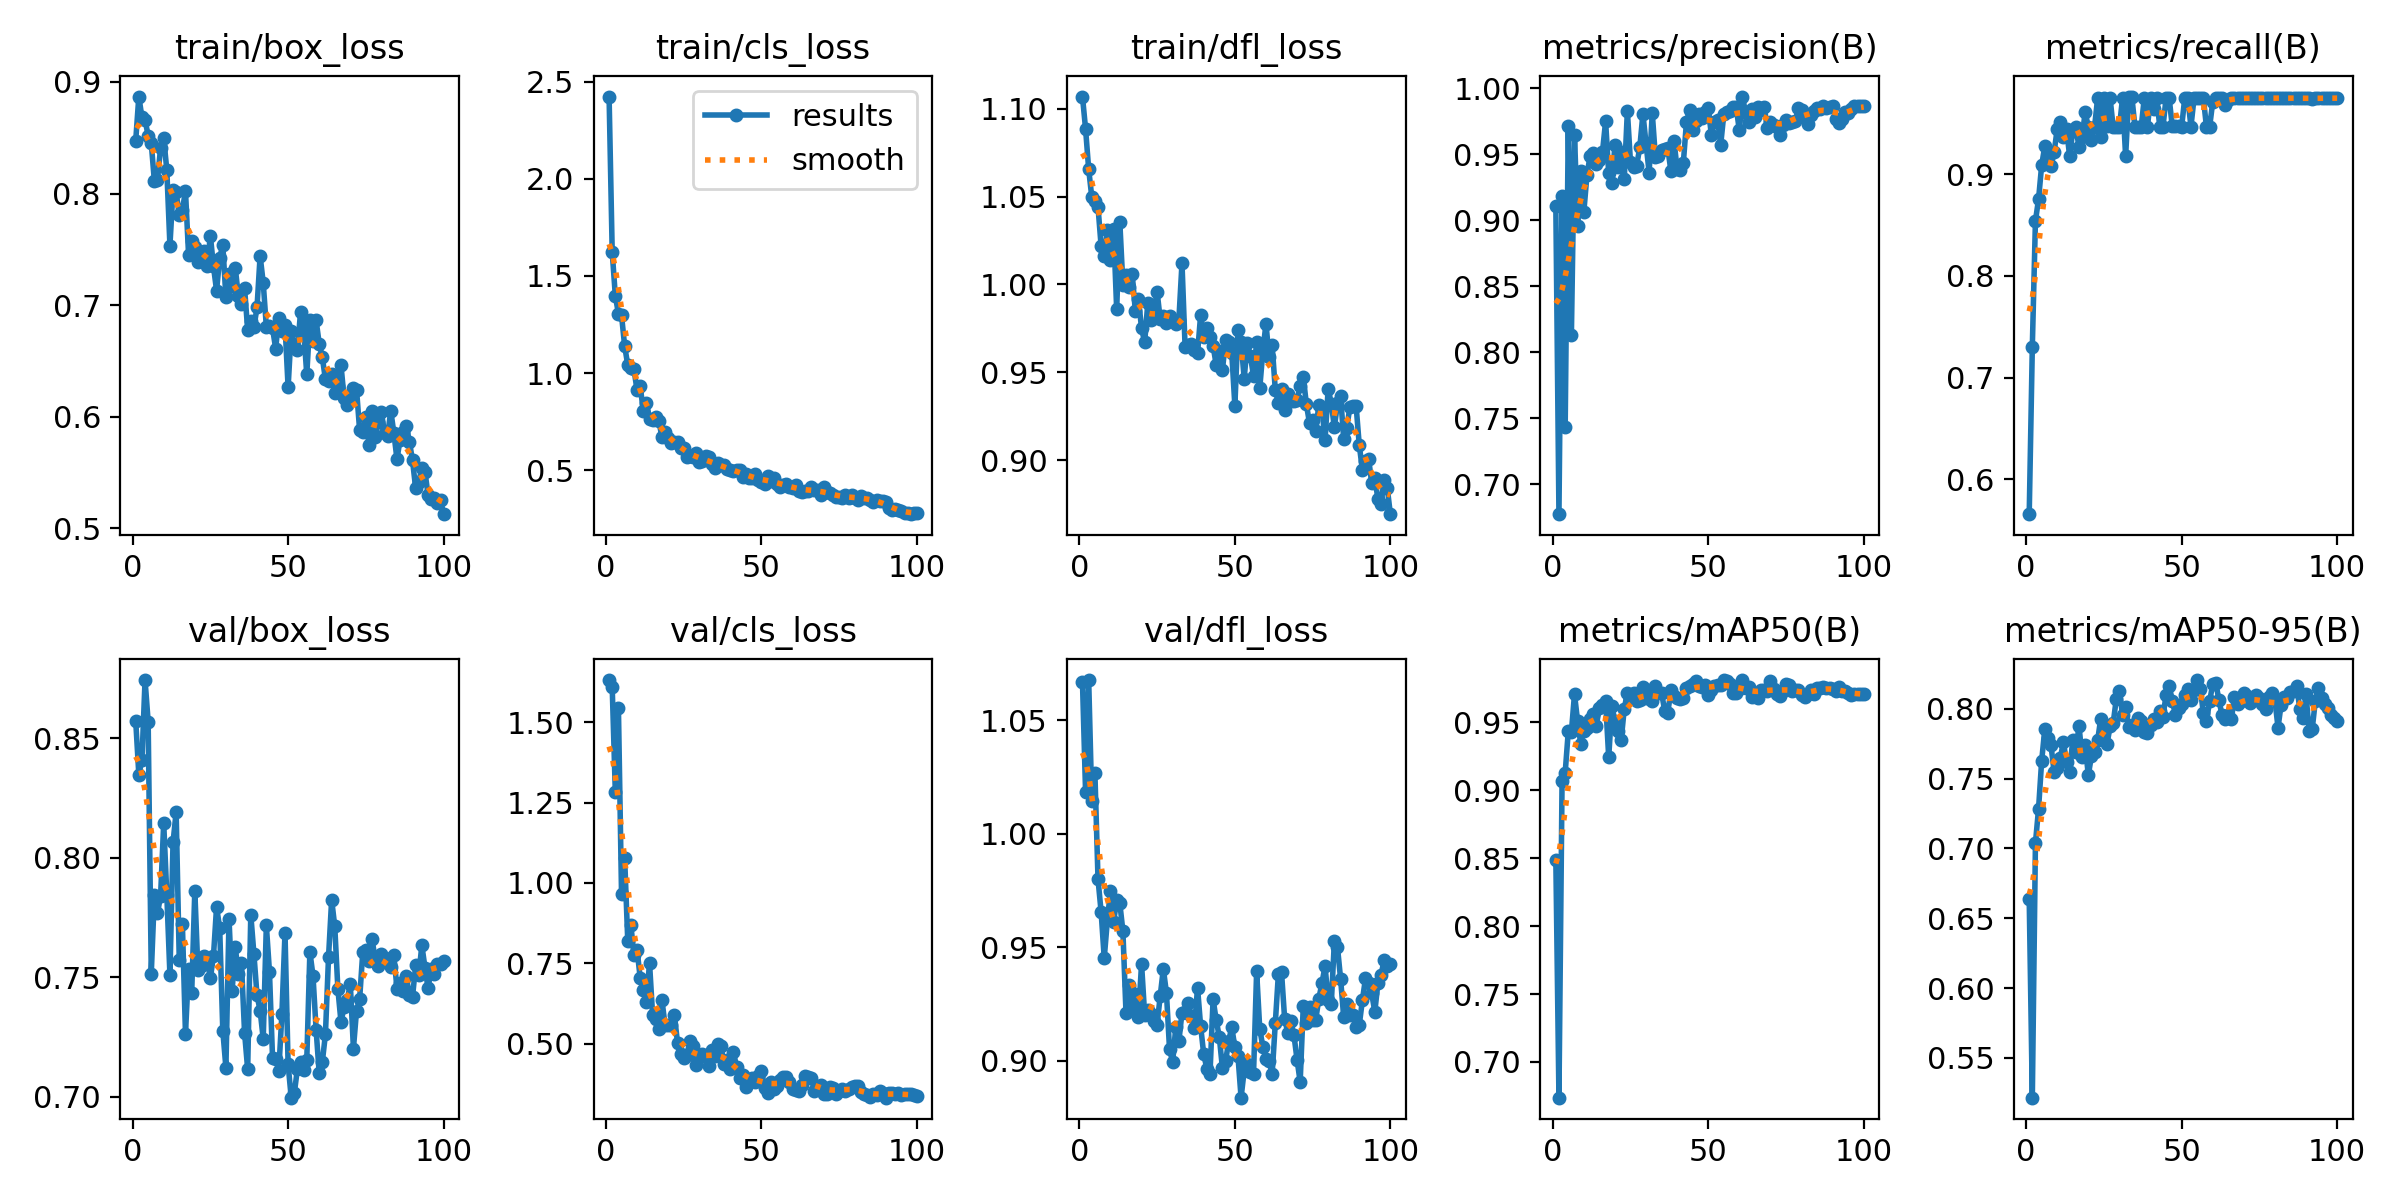

Source data for this figure (header and first rows):
epoch, time, train/box_loss, train/cls_loss, train/dfl_loss, metrics/precision(B), metrics/recall(B), metrics/mAP50(B), metrics/mAP50-95(B), val/box_loss, val/cls_loss, val/dfl_loss, lr/pg0, lr/pg1, lr/pg2
1, 82.74, 0.8474, 2.423, 1.107, 0.9104, 0.5658, 0.849, 0.6637, 0.8574, 1.631, 1.067, 0.0004701, 0.0004701, 0.0004701
2, 147.1, 0.8869, 1.624, 1.088, 0.6774, 0.7305, 0.6737, 0.5215, 0.8349, 1.609, 1.018, 0.000937, 0.000937, 0.000937
3, 202.5, 0.8683, 1.399, 1.066, 0.9182, 0.854, 0.9066, 0.7038, 0.8409, 1.283, 1.068, 0.001395, 0.001395, 0.001395
4, 258.6, 0.8661, 1.305, 1.05, 0.7431, 0.8752, 0.9129, 0.7283, 0.8744, 1.544, 1.014, 0.001387, 0.001387, 0.001387
5, 313.9, 0.8518, 1.297, 1.047, 0.9711, 0.9086, 0.9435, 0.7627, 0.857, 0.9665, 1.026, 0.001372, 0.001372, 0.001372
6, 369.8, 0.8451, 1.139, 1.044, 0.8131, 0.9273, 0.943, 0.7853, 0.7515, 1.079, 0.98, 0.001358, 0.001358, 0.001358
7, 425.3, 0.8111, 1.042, 1.022, 0.9647, 0.9172, 0.9707, 0.7788, 0.7843, 0.8204, 0.9655, 0.001344, 0.001344, 0.001344
8, 481.3, 0.812, 1.027, 1.016, 0.8958, 0.9079, 0.9509, 0.7739, 0.7769, 0.8695, 0.9452, 0.00133, 0.00133, 0.00133
9, 536.5, 0.8411, 1.02, 1.031, 0.937, 0.9214, 0.9345, 0.7548, 0.7841, 0.7745, 0.9618, 0.001316, 0.001316, 0.001316
10, 591.9, 0.8498, 0.9105, 1.014, 0.9063, 0.9443, 0.9439, 0.7579, 0.8146, 0.7913, 0.9747, 0.001302, 0.001302, 0.001302
11, 646.8, 0.8211, 0.9312, 1.031, 0.9339, 0.9508, 0.9457, 0.7647, 0.7846, 0.7055, 0.961, 0.001288, 0.001288, 0.001288
12, 703.2, 0.7534, 0.8069, 0.9859, 0.9485, 0.9365, 0.9525, 0.7762, 0.7511, 0.667, 0.9706, 0.001273, 0.001273, 0.001273
13, 758.6, 0.803, 0.8476, 1.036, 0.9509, 0.9443, 0.956, 0.7618, 0.8065, 0.6298, 0.9694, 0.001259, 0.001259, 0.001259
14, 813.9, 0.801, 0.765, 0.9999, 0.9428, 0.9175, 0.9477, 0.7551, 0.8192, 0.7516, 0.9572, 0.001245, 0.001245, 0.001245
15, 869.1, 0.7811, 0.759, 1.005, 0.9459, 0.9425, 0.9606, 0.7777, 0.7575, 0.5888, 0.921, 0.001231, 0.001231, 0.001231
16, 924.2, 0.7853, 0.7752, 0.9987, 0.9518, 0.946, 0.9628, 0.7694, 0.7725, 0.5761, 0.9333, 0.001217, 0.001217, 0.001217
17, 979.8, 0.8023, 0.7535, 1.006, 0.9748, 0.9266, 0.9657, 0.7878, 0.7265, 0.5447, 0.9235, 0.001203, 0.001203, 0.001203
18, 1035, 0.7448, 0.6706, 0.9848, 0.9354, 0.9365, 0.9243, 0.7657, 0.7536, 0.636, 0.9294, 0.001189, 0.001189, 0.001189
19, 1090, 0.7572, 0.696, 0.9917, 0.9281, 0.9609, 0.9619, 0.774, 0.7434, 0.5572, 0.9194, 0.001174, 0.001174, 0.001174
20, 1146, 0.7516, 0.6648, 0.975, 0.9565, 0.946, 0.9512, 0.7525, 0.7863, 0.5596, 0.9427, 0.00116, 0.00116, 0.00116
21, 1201, 0.7386, 0.6379, 0.9671, 0.9399, 0.9339, 0.9439, 0.7659, 0.753, 0.5581, 0.9201, 0.001146, 0.001146, 0.001146
22, 1257, 0.7392, 0.6438, 0.9893, 0.952, 0.946, 0.9369, 0.7689, 0.755, 0.5888, 0.9224, 0.001132, 0.001132, 0.001132
23, 1312, 0.7485, 0.6463, 0.9797, 0.9312, 0.9746, 0.9602, 0.7773, 0.7589, 0.5036, 0.9207, 0.001118, 0.001118, 0.001118
24, 1368, 0.7351, 0.612, 0.9847, 0.9828, 0.9365, 0.9719, 0.793, 0.757, 0.4691, 0.9174, 0.001104, 0.001104, 0.001104
25, 1423, 0.7621, 0.6148, 0.9958, 0.9437, 0.9746, 0.9676, 0.7867, 0.7498, 0.4553, 0.916, 0.001089, 0.001089, 0.001089
26, 1479, 0.7347, 0.5675, 0.9802, 0.9401, 0.9469, 0.9719, 0.7745, 0.7589, 0.4658, 0.9286, 0.001075, 0.001075, 0.001075
27, 1534, 0.7129, 0.5743, 0.982, 0.9414, 0.9746, 0.966, 0.7873, 0.7796, 0.5078, 0.9405, 0.001061, 0.001061, 0.001061
28, 1589, 0.7423, 0.5685, 0.9778, 0.9553, 0.946, 0.9666, 0.7896, 0.7706, 0.4928, 0.9299, 0.001047, 0.001047, 0.001047
29, 1645, 0.7538, 0.5877, 0.9819, 0.9806, 0.946, 0.9759, 0.8071, 0.7278, 0.4345, 0.905, 0.001033, 0.001033, 0.001033
30, 1700, 0.7068, 0.5443, 0.9798, 0.9579, 0.946, 0.9682, 0.8131, 0.7122, 0.4596, 0.8995, 0.001019, 0.001019, 0.001019
31, 1755, 0.7276, 0.5451, 0.9777, 0.9361, 0.9746, 0.97, 0.7956, 0.7746, 0.4677, 0.9149, 0.001005, 0.001005, 0.001005
32, 1811, 0.7175, 0.5751, 0.98, 0.9812, 0.9175, 0.966, 0.8012, 0.7444, 0.4589, 0.9087, 0.0009904, 0.0009904, 0.0009904
33, 1866, 0.7335, 0.5675, 1.012, 0.9481, 0.9762, 0.977, 0.7868, 0.7628, 0.4323, 0.9212, 0.0009763, 0.0009763, 0.0009763
34, 1921, 0.7085, 0.5311, 0.9645, 0.9487, 0.9761, 0.972, 0.7882, 0.7516, 0.4802, 0.9213, 0.0009621, 0.0009621, 0.0009621
35, 1976, 0.7011, 0.5125, 0.9656, 0.9535, 0.9462, 0.9719, 0.785, 0.756, 0.4613, 0.9255, 0.000948, 0.000948, 0.000948
36, 2032, 0.7151, 0.5364, 0.9659, 0.9537, 0.946, 0.9585, 0.7936, 0.7269, 0.5009, 0.9195, 0.0009339, 0.0009339, 0.0009339
37, 2087, 0.6777, 0.5269, 0.9625, 0.9544, 0.946, 0.9573, 0.7913, 0.7115, 0.4919, 0.9144, 0.0009197, 0.0009197, 0.0009197
38, 2142, 0.6855, 0.5248, 0.9608, 0.9372, 0.9746, 0.9736, 0.7831, 0.7763, 0.4383, 0.9323, 0.0009056, 0.0009056, 0.0009056
39, 2198, 0.68, 0.5048, 0.9828, 0.9599, 0.946, 0.9696, 0.7829, 0.7599, 0.4508, 0.9152, 0.0008914, 0.0008914, 0.0008914
40, 2254, 0.6978, 0.4988, 0.9699, 0.9387, 0.9746, 0.9682, 0.7886, 0.7425, 0.423, 0.9028, 0.0008773, 0.0008773, 0.0008773
41, 2309, 0.7441, 0.4939, 0.9751, 0.9377, 0.9639, 0.9676, 0.7925, 0.7361, 0.474, 0.8966, 0.0008631, 0.0008631, 0.0008631
42, 2364, 0.7199, 0.5036, 0.9698, 0.9436, 0.9746, 0.9684, 0.7908, 0.7243, 0.4278, 0.8942, 0.000849, 0.000849, 0.000849
43, 2419, 0.6804, 0.5002, 0.965, 0.9743, 0.946, 0.9752, 0.7982, 0.7718, 0.3938, 0.9272, 0.0008348, 0.0008348, 0.0008348
44, 2474, 0.681, 0.4674, 0.9542, 0.9833, 0.946, 0.9766, 0.7942, 0.7524, 0.4032, 0.9179, 0.0008207, 0.0008207, 0.0008207
45, 2530, 0.6791, 0.48, 0.9623, 0.9685, 0.9746, 0.9784, 0.8099, 0.7161, 0.3647, 0.9105, 0.0008065, 0.0008065, 0.0008065
46, 2585, 0.661, 0.4612, 0.9512, 0.9753, 0.9746, 0.9803, 0.8164, 0.716, 0.3861, 0.8968, 0.0007924, 0.0007924, 0.0007924
47, 2640, 0.688, 0.4604, 0.9682, 0.9806, 0.9469, 0.9767, 0.8057, 0.711, 0.3946, 0.8998, 0.0007782, 0.0007782, 0.0007782
48, 2696, 0.6769, 0.483, 0.9672, 0.9777, 0.9473, 0.9762, 0.7959, 0.7346, 0.3804, 0.9085, 0.0007641, 0.0007641, 0.0007641
49, 2751, 0.6823, 0.4483, 0.9612, 0.9818, 0.9471, 0.9775, 0.8007, 0.7687, 0.4003, 0.9149, 0.0007499, 0.0007499, 0.0007499
50, 2806, 0.6261, 0.4369, 0.931, 0.985, 0.946, 0.9704, 0.8032, 0.7136, 0.4171, 0.9059, 0.0007358, 0.0007358, 0.0007358
51, 2861, 0.6771, 0.4272, 0.974, 0.9647, 0.9746, 0.9738, 0.8101, 0.6997, 0.3634, 0.9021, 0.0007216, 0.0007216, 0.0007216
52, 2916, 0.6632, 0.4702, 0.9673, 0.9744, 0.9746, 0.9766, 0.8142, 0.7016, 0.3474, 0.8838, 0.0007075, 0.0007075, 0.0007075
53, 2972, 0.66, 0.446, 0.9465, 0.9758, 0.9466, 0.9779, 0.8062, 0.7119, 0.381, 0.8958, 0.0006934, 0.0006934, 0.0006934
54, 3028, 0.6937, 0.4583, 0.9667, 0.9569, 0.9746, 0.9778, 0.8133, 0.7144, 0.3581, 0.8987, 0.0006792, 0.0006792, 0.0006792
55, 3083, 0.6776, 0.4307, 0.9594, 0.9801, 0.9746, 0.9811, 0.8206, 0.7111, 0.3703, 0.895, 0.0006651, 0.0006651, 0.0006651
56, 3138, 0.6377, 0.4144, 0.9478, 0.9822, 0.9746, 0.9805, 0.8143, 0.7155, 0.3879, 0.8941, 0.0006509, 0.0006509, 0.0006509
57, 3194, 0.6865, 0.426, 0.9674, 0.9828, 0.9746, 0.9784, 0.7971, 0.7607, 0.3966, 0.9394, 0.0006368, 0.0006368, 0.0006368
58, 3249, 0.6677, 0.4275, 0.9408, 0.9855, 0.946, 0.972, 0.7914, 0.7507, 0.3959, 0.9141, 0.0006226, 0.0006226, 0.0006226
59, 3311, 0.6863, 0.4155, 0.962, 0.9854, 0.946, 0.9718, 0.8053, 0.7282, 0.3812, 0.9062, 0.0006085, 0.0006085, 0.0006085
60, 3398, 0.6653, 0.4095, 0.9776, 0.968, 0.9709, 0.9747, 0.8175, 0.7099, 0.3603, 0.9009, 0.0005943, 0.0005943, 0.0005943
... 40 more rows
